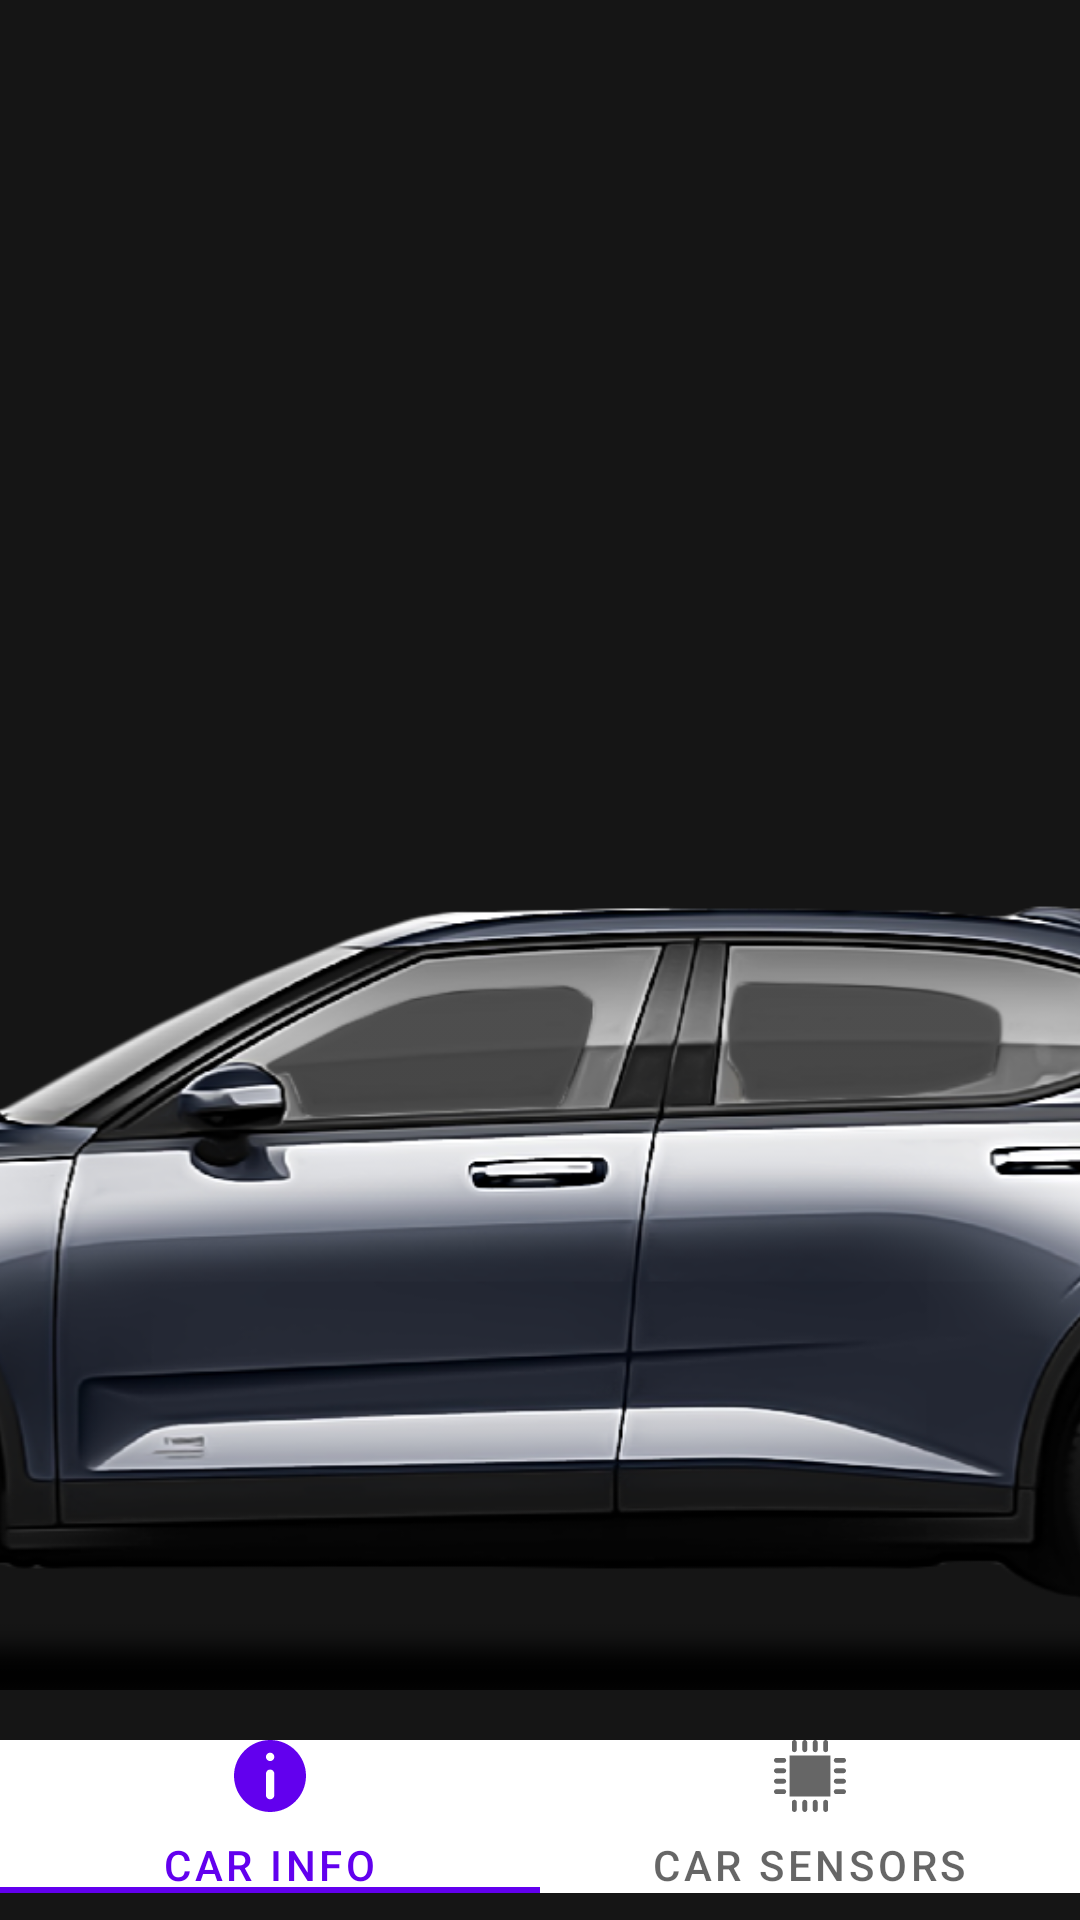

Write the Android layout XML for this screen, with the resource values it uses.
<!-- AndroidManifest.xml: application theme Theme.PolestarInfo -->
<!-- res/layout/fragment_car_info.xml -->
<?xml version="1.0" encoding="utf-8"?>
<LinearLayout
    xmlns:android="http://schemas.android.com/apk/res/android"
    xmlns:app="http://schemas.android.com/apk/res-auto"
    xmlns:tools="http://schemas.android.com/tools"
    android:layout_width="match_parent"
    android:layout_height="match_parent"
    android:background="@color/application_background_color"
    android:orientation="vertical"
    android:gravity="center_horizontal"
    tools:context=".fragments.CarInfoFragment">

    <ImageView
        android:id="@+id/polestar2"
        android:layout_width="@dimen/polestar2_side_width"
        android:layout_height="@dimen/polestar2_side_height"
        android:layout_marginTop="@dimen/polestar2_side_marginTop"
        android:src="@drawable/polestar_2_side_view"
        app:layout_constraintEnd_toEndOf="parent"
        app:layout_constraintHorizontal_bias="0.522"
        app:layout_constraintStart_toStartOf="parent"
        app:layout_constraintTop_toTopOf="parent" />

    <com.google.android.material.tabs.TabLayout
        android:id="@+id/tab_layout"
        android:layout_width="match_parent"
        android:layout_height="wrap_content"
        app:layout_constraintEnd_toEndOf="parent"
        app:layout_constraintHorizontal_bias="0.0"
        app:layout_constraintStart_toStartOf="parent"
        app:layout_constraintTop_toTopOf="parent"
        app:tabMinWidth="@dimen/tab_layout_min_width"
        app:tabPaddingStart="@dimen/tab_layout_padding"
        app:tabPaddingEnd="@dimen/tab_layout_padding"
        app:tabMode="fixed">

        <com.google.android.material.tabs.TabItem
            android:layout_width="match_parent"
            android:layout_height="match_parent"
            android:icon="@drawable/ic_information"
            android:text="@string/car_info" />

        <com.google.android.material.tabs.TabItem
            android:layout_width="wrap_content"
            android:layout_height="wrap_content"
            android:icon="@drawable/ic_microchip"
            android:text="@string/car_sensors" />
    </com.google.android.material.tabs.TabLayout>

    <androidx.fragment.app.FragmentContainerView
        android:id="@+id/car_fragment_container"
        android:layout_width="match_parent"
        android:layout_height="@dimen/car_info_fragment_container_height"
        android:layout_marginTop="@dimen/car_info_fragment_container_margin"
        android:layout_marginBottom="@dimen/car_info_fragment_container_margin"/>
</LinearLayout>
<!-- resources referenced by this layout -->
<resources>
  <color name="application_background_color">#151515</color>
  <dimen name="car_info_fragment_container_height">830dp</dimen>
  <dimen name="car_info_fragment_container_margin">20dp</dimen>
  <dimen name="polestar2_side_height">300dp</dimen>
  <dimen name="polestar2_side_marginTop">280dp</dimen>
  <dimen name="polestar2_side_width">800dp</dimen>
  <dimen name="tab_layout_min_width">460dp</dimen>
  <dimen name="tab_layout_padding">10dp</dimen>
  <!-- drawable ic_information (drawable) -->
  <vector android:autoMirrored="true" android:height="512dp"
      android:viewportHeight="512" android:viewportWidth="512"
      android:width="512dp" xmlns:android="http://schemas.android.com/apk/res/android">
      <path android:fillColor="#f5f5f5" android:pathData="M257,0C116.39,0 0,114.39 0,255s116.39,257 257,257s255,-116.39 255,-257S397.61,0 257,0zM287,392c0,16.54 -13.47,30 -30,30c-16.54,0 -30,-13.46 -30,-30V240c0,-16.54 13.46,-30 30,-30c16.53,0 30,13.46 30,30V392zM257,150c-16.54,0 -30,-13.46 -30,-30s13.46,-30 30,-30c16.53,0 30,13.46 30,30S273.53,150 257,150z"/>
  </vector>
  <!-- drawable ic_microchip: vector/xml drawable (drawable, 3901 chars, omitted) -->
  <!-- drawable polestar_2_side_view: png bitmap (drawable-v24, 397018 bytes) -->
  <string name="car_info">Car info</string>
  <string name="car_sensors">Car Sensors</string>
  <style name="Theme.PolestarInfo" parent="Theme.MaterialComponents.DayNight.NoActionBar">
          
          <item name="colorPrimary">@color/purple_500</item>
          <item name="colorPrimaryVariant">@color/purple_700</item>
          <item name="colorOnPrimary">@color/white</item>
          
          <item name="colorSecondary">@color/teal_200</item>
          <item name="colorSecondaryVariant">@color/teal_700</item>
          <item name="colorOnSecondary">@color/black</item>
          
          <item name="android:statusBarColor" tools:targetApi="l">?attr/colorPrimaryVariant</item>
          
      </style>
  <color name="purple_500">#FF6200EE</color>
  <color name="purple_700">#FF3700B3</color>
  <color name="white">#FFFFFFFF</color>
  <color name="teal_200">#FF03DAC5</color>
  <color name="teal_700">#FF018786</color>
  <color name="black">#FF000000</color>
</resources>
